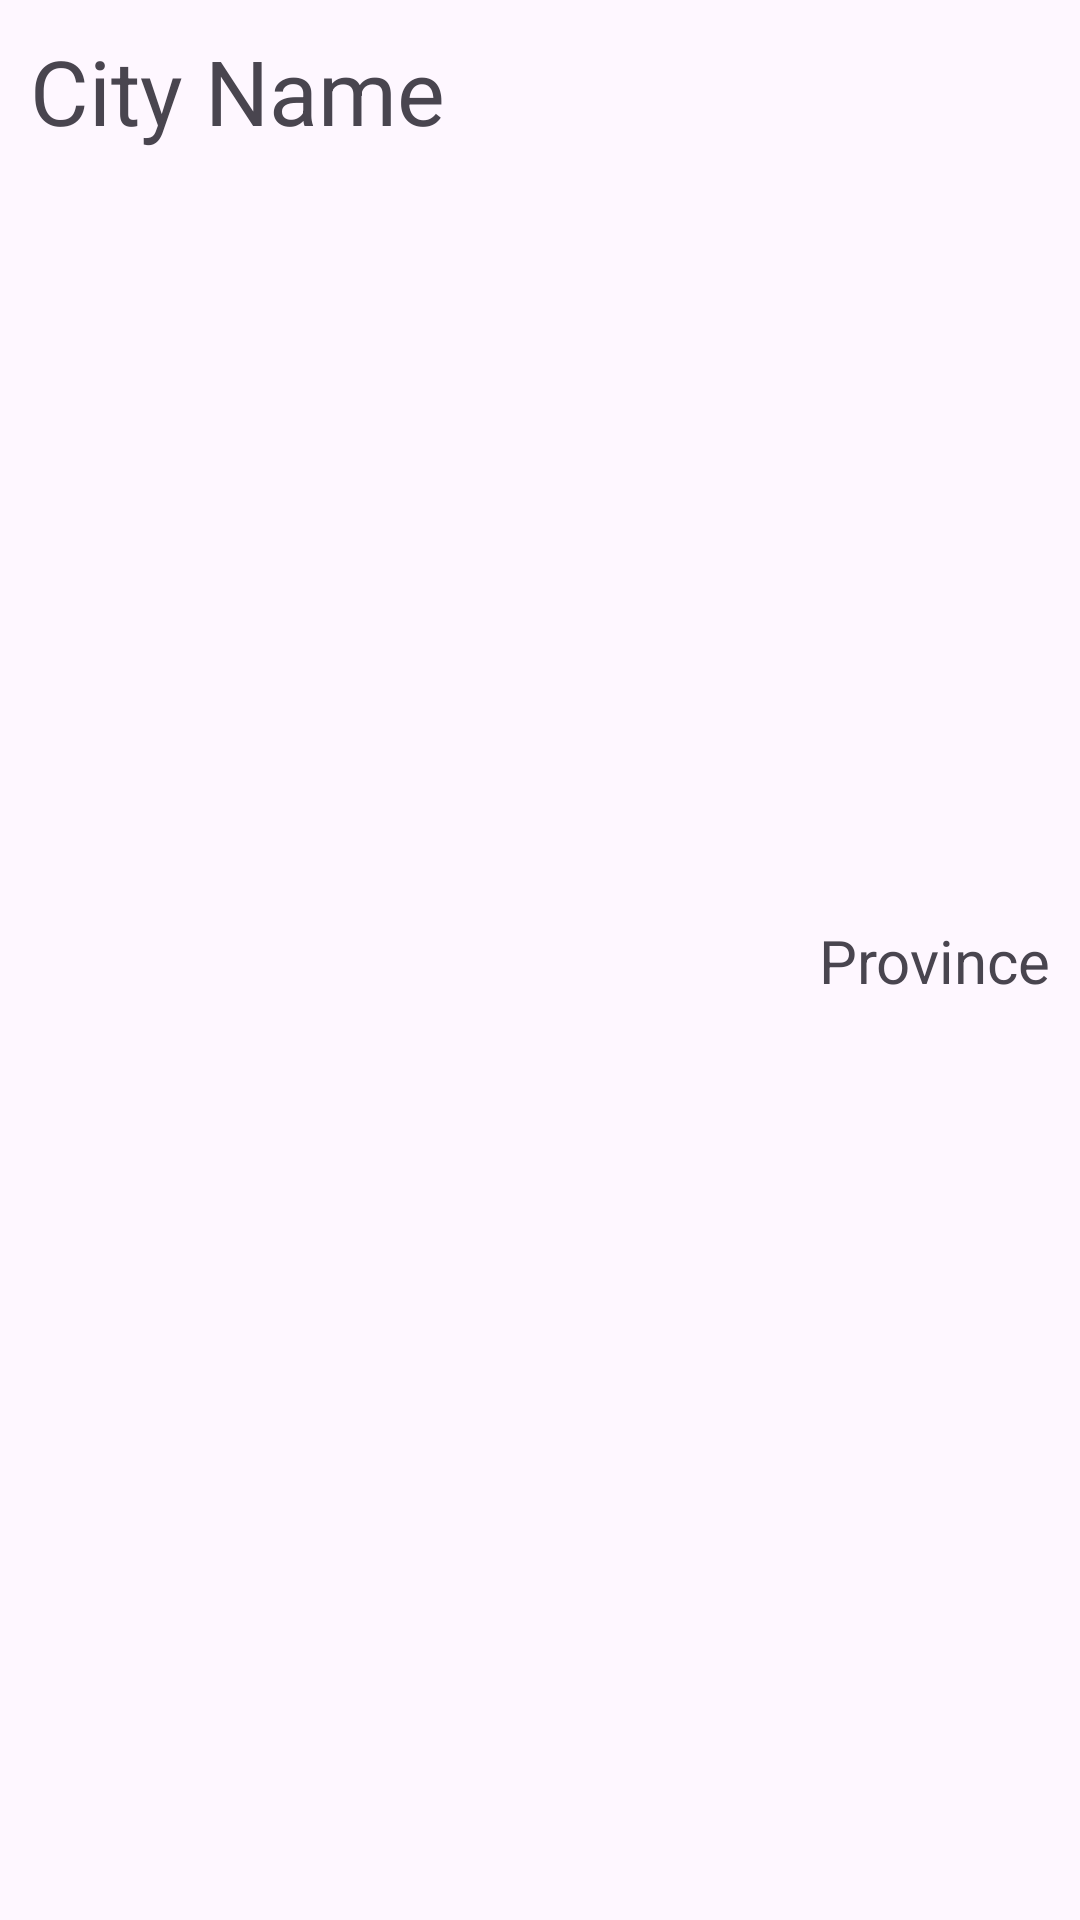

This screen was rendered from an Android layout file. Write that file and the resources it references.
<!-- AndroidManifest.xml: application theme Theme.Lab5starter -->
<!-- res/layout/layout_city.xml -->
<?xml version="1.0" encoding="utf-8"?>
<androidx.constraintlayout.widget.ConstraintLayout xmlns:android="http://schemas.android.com/apk/res/android"
    android:layout_width="match_parent"
    android:layout_height="wrap_content"
    xmlns:app="http://schemas.android.com/apk/res-auto"
    android:id="@+id/cityLayout"
    android:padding="10dp">
    <TextView
        android:layout_width="wrap_content"
        android:layout_height="wrap_content"
        android:text="City Name"
        android:id="@+id/textCityName"
        android:textSize="30sp"
        app:layout_constraintTop_toTopOf="parent"
        app:layout_constraintStart_toStartOf="parent"/>

    <TextView
        android:id="@+id/textCityProvince"
        android:layout_width="wrap_content"
        android:layout_height="wrap_content"
        android:text="Province"
        android:textSize="20sp"
        app:layout_constraintEnd_toEndOf="parent"
        app:layout_constraintTop_toTopOf="parent"
        app:layout_constraintBottom_toBottomOf="parent"/>


</androidx.constraintlayout.widget.ConstraintLayout>
<!-- resources referenced by this layout -->
<resources>
  <style name="Theme.Lab5starter" parent="Base.Theme.Lab5starter" />
  <style name="Base.Theme.Lab5starter" parent="Theme.Material3.DayNight.NoActionBar">
          
          
      </style>
</resources>
